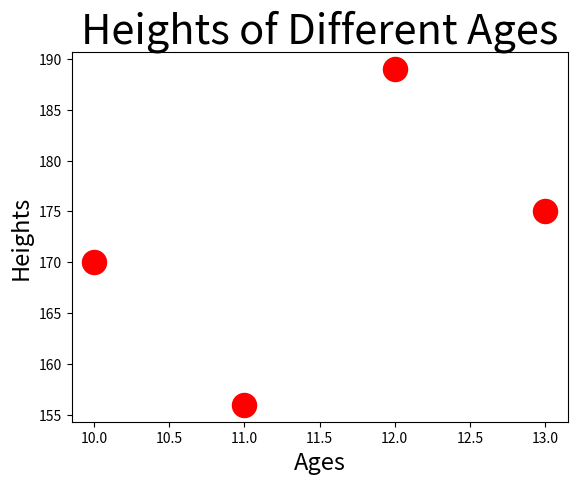

Python code for this plot:
import matplotlib.pyplot as plt
ages = [10, 11, 12, 13]
heights = [170, 156, 189, 175]
plt.scatter(ages, heights, s=300, c='red')

plt.title('Heights of Different Ages', fontsize=30)
plt.xlabel('Ages', fontsize=17)
plt.ylabel('Heights', fontsize=17)

plt.show()